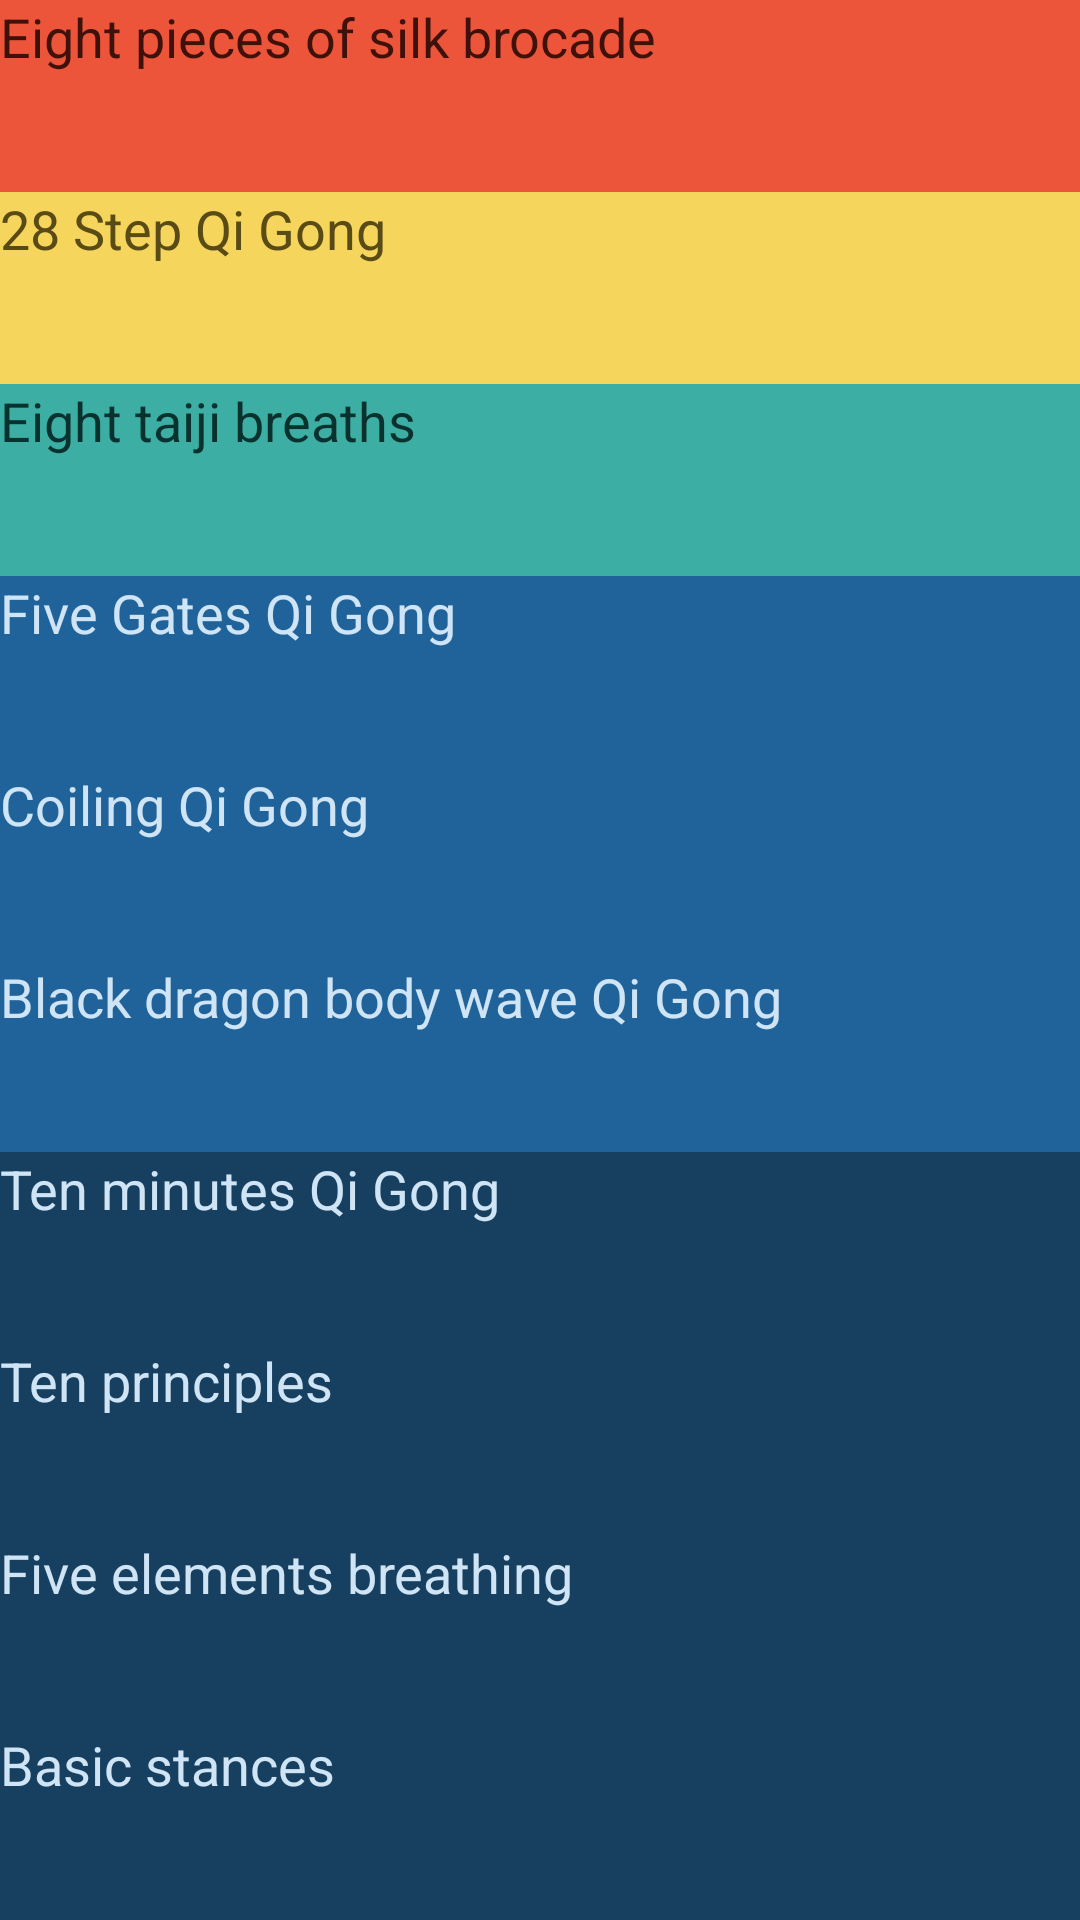

The Android layout XML behind this screen, and the referenced resources:
<!-- AndroidManifest.xml: application theme MyTheme -->
<!-- res/layout/activity_main.xml -->
<?xml version="1.0" encoding="utf-8"?>
<LinearLayout xmlns:android="http://schemas.android.com/apk/res/android"
    xmlns:app="http://schemas.android.com/apk/res-auto"
    xmlns:tools="http://schemas.android.com/tools"
    android:layout_width="match_parent"
    android:layout_height="match_parent"
    android:orientation="vertical"
    android:layout_margin="10dp"
    tools:context=".gui.activities.MainActivity">

    <Button
        android:id="@+id/eight_pieces_button"
        android:layout_width="match_parent"
        android:layout_height="wrap_content"
        android:layout_weight="1"
        android:background="#ED553B"
        android:textColor="#3e120b"
        android:textSize="18dp"
        android:text="Eight pieces of silk brocade" />

    <Button
        android:id="@+id/two_eight_button"
        android:layout_width="match_parent"
        android:layout_height="wrap_content"
        android:layout_weight="1"
        android:background="#F6D55C"
        android:textColor="#594b16"
        android:textSize="18dp"
        android:text="28 Step Qi Gong" />

    <Button
        android:id="@+id/eight_breaths_button"
        android:layout_width="match_parent"
        android:layout_height="wrap_content"
        android:layout_weight="1"
        android:background="#3CAEA3"
        android:textColor="#09312e"
        android:textSize="18dp"
        android:text="Eight taiji breaths" />

    <Button
        android:id="@+id/five_gates_button"
        android:layout_width="match_parent"
        android:layout_height="wrap_content"
        android:layout_weight="1"
        android:background="#20639B"
        android:textColor="#cfe4f5"
        android:textSize="18dp"
        android:text="Five Gates Qi Gong" />

    <Button
        android:id="@+id/coiling_button"
        android:layout_width="match_parent"
        android:layout_height="wrap_content"
        android:layout_weight="1"
        android:background="#20639B"
        android:textColor="#cfe4f5"
        android:textSize="18dp"
        android:text="Coiling Qi Gong" />

    <Button
        android:id="@+id/black_dragon_button"
        android:layout_width="match_parent"
        android:layout_height="wrap_content"
        android:layout_weight="1"
        android:background="#20639B"
        android:textColor="#cfe4f5"
        android:textSize="18dp"
        android:text="Black dragon body wave Qi Gong" />

    <Button
        android:id="@+id/random_button"
        android:layout_width="match_parent"
        android:layout_height="wrap_content"
        android:layout_weight="1"
        android:background="#173F5F"
        android:textColor="#cfe4f5"
        android:textSize="18dp"
        android:text="Ten minutes Qi Gong" />

    <Button
        android:id="@+id/ten_principles_button"
        android:layout_width="match_parent"
        android:layout_height="wrap_content"
        android:layout_weight="1"
        android:background="#173F5F"
        android:textColor="#cfe4f5"
        android:textSize="18dp"
        android:text="Ten principles" />

    <Button
        android:id="@+id/five_elements_breathing_button"
        android:layout_width="match_parent"
        android:layout_height="wrap_content"
        android:layout_weight="1"
        android:background="#173F5F"
        android:textColor="#cfe4f5"
        android:textSize="18dp"
        android:text="Five elements breathing" />

    <Button
        android:id="@+id/basic_stances_button"
        android:layout_width="match_parent"
        android:layout_height="wrap_content"
        android:layout_weight="1"
        android:background="#173F5F"
        android:textColor="#cfe4f5"
        android:textSize="18dp"
        android:text="Basic stances" />

</LinearLayout>
<!-- resources referenced by this layout -->
<resources>

</resources>
